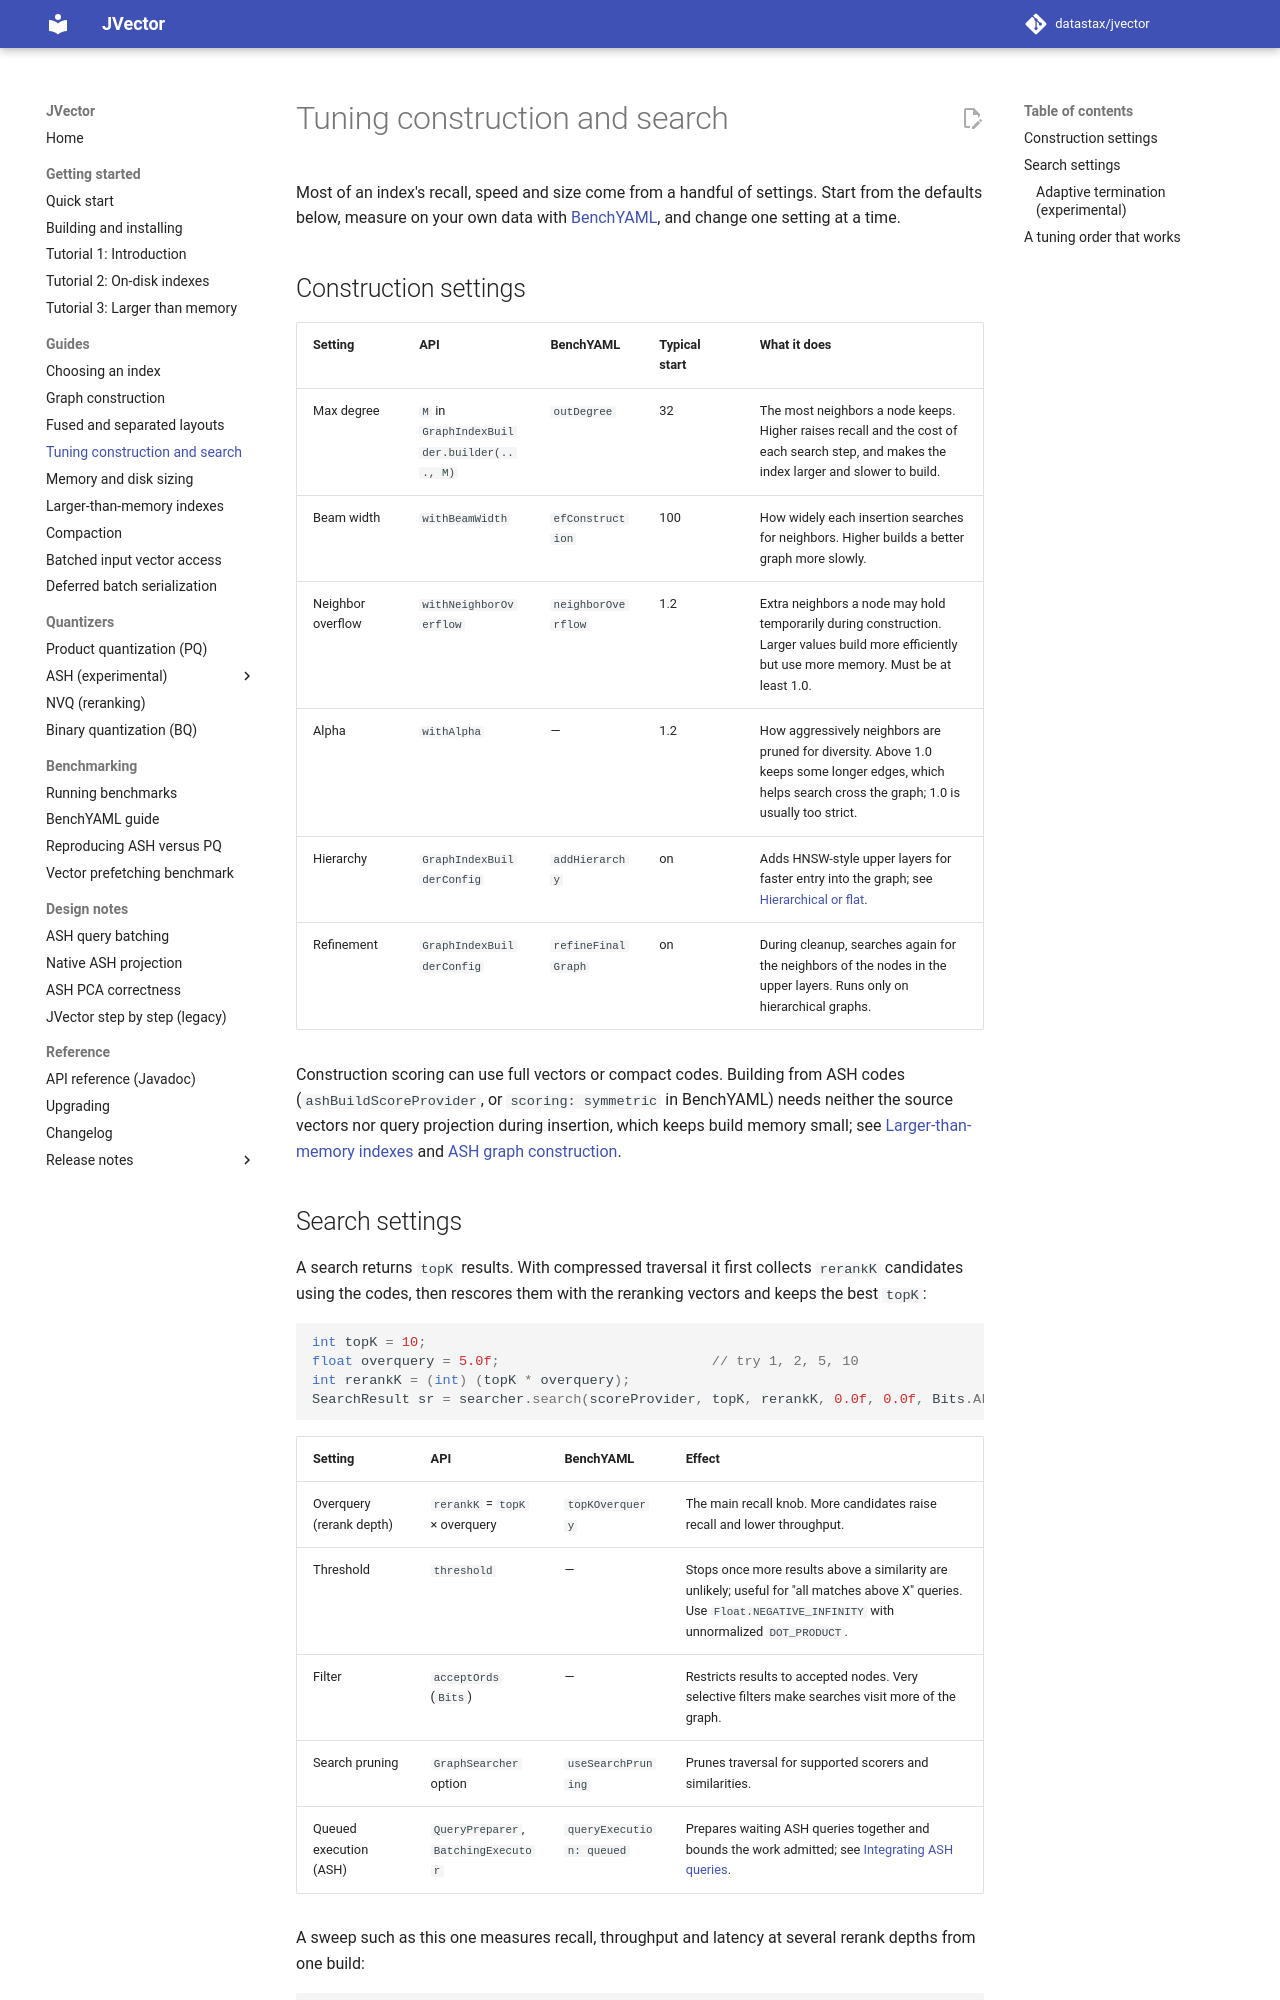

repository: datastax/jvector · page: 4.1/tuning/index.html · generator: mkdocs

# Tuning construction and search

Most of an index's recall, speed and size come from a handful of settings. Start from the
defaults below, measure on your own data with [BenchYAML](benchyaml-guide.md), and change one
setting at a time.

## Construction settings

| Setting | API | BenchYAML | Typical start | What it does |
| --- | --- | --- | --- | --- |
| Max degree | `M` in `GraphIndexBuilder.builder(..., M)` | `outDegree` | 32 | The most neighbors a node keeps. Higher raises recall and the cost of each search step, and makes the index larger and slower to build. |
| Beam width | `withBeamWidth` | `efConstruction` | 100 | How widely each insertion searches for neighbors. Higher builds a better graph more slowly. |
| Neighbor overflow | `withNeighborOverflow` | `neighborOverflow` | 1.2 | Extra neighbors a node may hold temporarily during construction. Larger values build more efficiently but use more memory. Must be at least 1.0. |
| Alpha | `withAlpha` | — | 1.2 | How aggressively neighbors are pruned for diversity. Above 1.0 keeps some longer edges, which helps search cross the graph; 1.0 is usually too strict. |
| Hierarchy | `GraphIndexBuilderConfig` | `addHierarchy` | on | Adds HNSW-style upper layers for faster entry into the graph; see [Hierarchical or flat](graph-construction.md#hierarchical-or-flat). |
| Refinement | `GraphIndexBuilderConfig` | `refineFinalGraph` | on | During cleanup, searches again for the neighbors of the nodes in the upper layers. Runs only on hierarchical graphs. |

Construction scoring can use full vectors or compact codes. Building from ASH codes
(`ashBuildScoreProvider`, or `scoring: symmetric` in BenchYAML) needs neither the source vectors
nor query projection during insertion, which keeps build memory small; see
[Larger-than-memory indexes](larger-than-memory-indexes.md#construction) and
[ASH graph construction](ash-configuration.md#graph-construction).

## Search settings

A search returns `topK` results. With compressed traversal it first collects `rerankK`
candidates using the codes, then rescores them with the reranking vectors and keeps the best
`topK`:

```java
int topK = 10;
float overquery = 5.0f;                          // try 1, 2, 5, 10
int rerankK = (int) (topK * overquery);
SearchResult sr = searcher.search(scoreProvider, topK, rerankK, 0.0f, 0.0f, Bits.ALL);
```

| Setting | API | BenchYAML | Effect |
| --- | --- | --- | --- |
| Overquery (rerank depth) | `rerankK` = `topK` × overquery | `topKOverquery` | The main recall knob. More candidates raise recall and lower throughput. |
| Threshold | `threshold` | — | Stops once more results above a similarity are unlikely; useful for "all matches above X" queries. Use `Float.NEGATIVE_INFINITY` with unnormalized `DOT_PRODUCT`. |
| Filter | `acceptOrds` (`Bits`) | — | Restricts results to accepted nodes. Very selective filters make searches visit more of the graph. |
| Search pruning | `GraphSearcher` option | `useSearchPruning` | Prunes traversal for supported scorers and similarities. |
| Queued execution (ASH) | `QueryPreparer`, `BatchingExecutor` | `queryExecution: queued` | Prepares waiting ASH queries together and bounds the work admitted; see [Integrating ASH queries](ash-query-integration.md). |

A sweep such as this one measures recall, throughput and latency at several rerank depths from
one build:

```yaml
search:
  topKOverquery:
    10: [1.0, 2.0, 5.0, 10.0]
    100: [1.0, 2.0]
```
